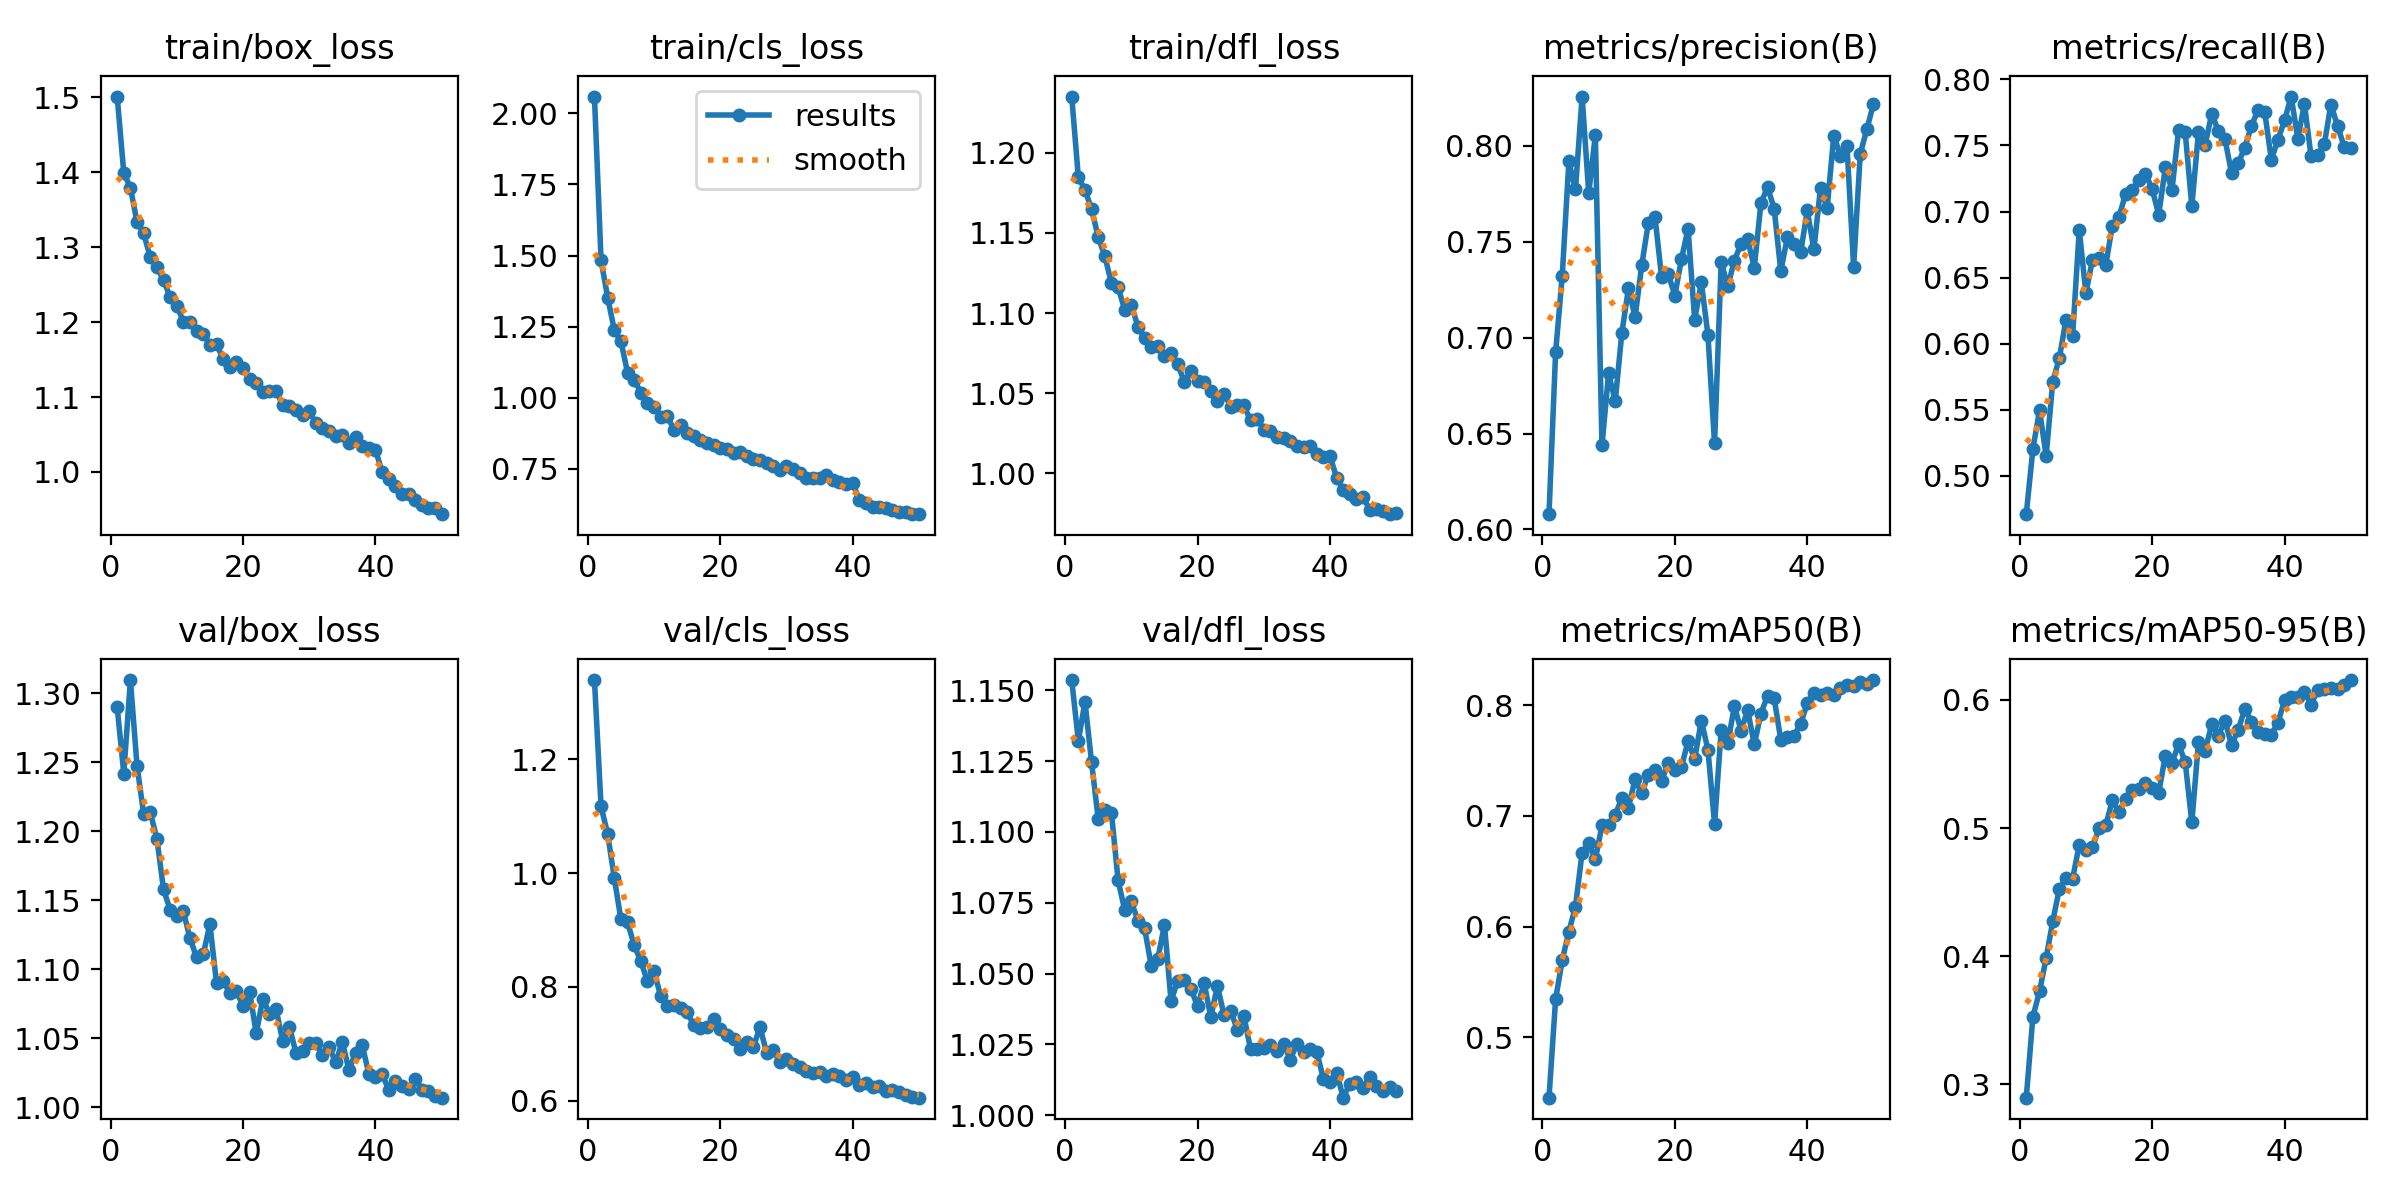

Source data for this figure (header and first rows):
epoch, time, train/box_loss, train/cls_loss, train/dfl_loss, metrics/precision(B), metrics/recall(B), metrics/mAP50(B), metrics/mAP50-95(B), val/box_loss, val/cls_loss, val/dfl_loss, lr/pg0, lr/pg1, lr/pg2
1, 69.61, 1.501, 2.06, 1.235, 0.6079, 0.471, 0.4455, 0.2896, 1.29, 1.339, 1.154, 0.00037, 0.00037, 0.00037
2, 139.4, 1.399, 1.483, 1.185, 0.6924, 0.5203, 0.5345, 0.3528, 1.242, 1.117, 1.132, 0.0007256, 0.0007256, 0.0007256
3, 209.4, 1.38, 1.352, 1.177, 0.7323, 0.5496, 0.5697, 0.3724, 1.31, 1.069, 1.146, 0.001067, 0.001067, 0.001067
4, 279.4, 1.333, 1.237, 1.165, 0.7919, 0.5151, 0.5955, 0.3985, 1.247, 0.9912, 1.125, 0.001045, 0.001045, 0.001045
5, 349.4, 1.318, 1.198, 1.147, 0.7773, 0.5713, 0.6181, 0.4272, 1.213, 0.9186, 1.105, 0.001023, 0.001023, 0.001023
6, 422.8, 1.287, 1.088, 1.136, 0.8257, 0.5892, 0.6669, 0.4527, 1.214, 0.9135, 1.108, 0.001001, 0.001001, 0.001001
7, 501.3, 1.273, 1.063, 1.119, 0.7755, 0.6183, 0.6754, 0.461, 1.194, 0.8733, 1.107, 0.000979, 0.000979, 0.000979
8, 572.9, 1.256, 1.018, 1.116, 0.8056, 0.6062, 0.6606, 0.4605, 1.158, 0.8452, 1.083, 0.000957, 0.000957, 0.000957
9, 644.1, 1.233, 0.9806, 1.102, 0.6438, 0.6863, 0.6914, 0.4869, 1.143, 0.81, 1.072, 0.000935, 0.000935, 0.000935
10, 715.1, 1.222, 0.966, 1.105, 0.6814, 0.6382, 0.6921, 0.4828, 1.139, 0.827, 1.075, 0.000913, 0.000913, 0.000913
11, 786.3, 1.201, 0.9314, 1.092, 0.6668, 0.6636, 0.701, 0.4849, 1.142, 0.7839, 1.069, 0.000891, 0.000891, 0.000891
12, 857.7, 1.201, 0.9336, 1.084, 0.7025, 0.6645, 0.7158, 0.5004, 1.122, 0.7671, 1.066, 0.000869, 0.000869, 0.000869
13, 928.3, 1.188, 0.8873, 1.079, 0.7257, 0.6596, 0.7075, 0.502, 1.109, 0.769, 1.053, 0.000847, 0.000847, 0.000847
14, 999.1, 1.184, 0.9024, 1.08, 0.7107, 0.6893, 0.7332, 0.5217, 1.111, 0.7629, 1.055, 0.000825, 0.000825, 0.000825
15, 1071, 1.17, 0.8751, 1.073, 0.7377, 0.6961, 0.7203, 0.5126, 1.133, 0.7551, 1.067, 0.000803, 0.000803, 0.000803
16, 1143, 1.171, 0.8637, 1.075, 0.7597, 0.7133, 0.7373, 0.5227, 1.09, 0.7328, 1.04, 0.000781, 0.000781, 0.000781
17, 1214, 1.151, 0.8511, 1.068, 0.7631, 0.7165, 0.7413, 0.5294, 1.092, 0.7281, 1.048, 0.000759, 0.000759, 0.000759
18, 1284, 1.14, 0.8396, 1.057, 0.7316, 0.7236, 0.7316, 0.5305, 1.083, 0.73, 1.048, 0.000737, 0.000737, 0.000737
19, 1356, 1.147, 0.8335, 1.064, 0.7333, 0.7286, 0.7477, 0.5354, 1.084, 0.7433, 1.045, 0.000715, 0.000715, 0.000715
20, 1427, 1.138, 0.8217, 1.058, 0.7219, 0.7171, 0.7411, 0.5311, 1.073, 0.7256, 1.038, 0.000693, 0.000693, 0.000693
21, 1498, 1.124, 0.8194, 1.057, 0.7409, 0.6977, 0.7445, 0.5275, 1.083, 0.7151, 1.047, 0.000671, 0.000671, 0.000671
22, 1569, 1.118, 0.8049, 1.052, 0.7568, 0.7333, 0.7673, 0.5565, 1.053, 0.709, 1.035, 0.000649, 0.000649, 0.000649
23, 1640, 1.106, 0.8097, 1.045, 0.7093, 0.7162, 0.7512, 0.551, 1.079, 0.69, 1.046, 0.000627, 0.000627, 0.000627
24, 1711, 1.108, 0.7946, 1.05, 0.7289, 0.7615, 0.7861, 0.5655, 1.068, 0.7031, 1.035, 0.0006051, 0.0006051, 0.0006051
25, 1782, 1.109, 0.7825, 1.042, 0.7014, 0.7599, 0.7598, 0.5514, 1.071, 0.6942, 1.037, 0.0005831, 0.0005831, 0.0005831
26, 1853, 1.089, 0.7789, 1.042, 0.6448, 0.7039, 0.6925, 0.5043, 1.048, 0.7296, 1.03, 0.0005611, 0.0005611, 0.0005611
27, 1925, 1.088, 0.768, 1.042, 0.7392, 0.7599, 0.7775, 0.567, 1.058, 0.6834, 1.035, 0.0005391, 0.0005391, 0.0005391
28, 1996, 1.083, 0.7583, 1.033, 0.7269, 0.7502, 0.7657, 0.5603, 1.039, 0.6886, 1.023, 0.0005171, 0.0005171, 0.0005171
29, 2066, 1.076, 0.7453, 1.034, 0.7402, 0.774, 0.7993, 0.5808, 1.041, 0.668, 1.023, 0.0004951, 0.0004951, 0.0004951
30, 2138, 1.081, 0.7576, 1.027, 0.749, 0.7612, 0.777, 0.5722, 1.046, 0.6726, 1.024, 0.0004731, 0.0004731, 0.0004731
31, 2208, 1.065, 0.7468, 1.026, 0.7513, 0.7549, 0.7956, 0.5839, 1.046, 0.664, 1.025, 0.0004511, 0.0004511, 0.0004511
32, 2280, 1.059, 0.7334, 1.023, 0.7366, 0.729, 0.7645, 0.5646, 1.037, 0.6586, 1.023, 0.0004291, 0.0004291, 0.0004291
33, 2351, 1.054, 0.7168, 1.022, 0.7701, 0.7366, 0.7923, 0.5768, 1.043, 0.652, 1.025, 0.0004071, 0.0004071, 0.0004071
34, 2422, 1.048, 0.7176, 1.02, 0.7785, 0.7484, 0.8086, 0.5929, 1.032, 0.6484, 1.02, 0.0003851, 0.0003851, 0.0003851
35, 2493, 1.049, 0.7178, 1.017, 0.7673, 0.7647, 0.8062, 0.583, 1.047, 0.6496, 1.025, 0.0003631, 0.0003631, 0.0003631
36, 2564, 1.039, 0.7264, 1.016, 0.7347, 0.7769, 0.7687, 0.5746, 1.027, 0.6426, 1.022, 0.0003411, 0.0003411, 0.0003411
37, 2635, 1.046, 0.7112, 1.017, 0.7524, 0.7755, 0.771, 0.5737, 1.039, 0.6472, 1.023, 0.0003191, 0.0003191, 0.0003191
38, 2706, 1.035, 0.7027, 1.012, 0.7488, 0.7393, 0.7725, 0.5726, 1.045, 0.6427, 1.022, 0.0002971, 0.0002971, 0.0002971
39, 2777, 1.032, 0.6946, 1.01, 0.7445, 0.7542, 0.783, 0.5823, 1.024, 0.6358, 1.013, 0.0002751, 0.0002751, 0.0002751
40, 2849, 1.03, 0.698, 1.011, 0.7663, 0.769, 0.8018, 0.5996, 1.022, 0.6416, 1.012, 0.0002531, 0.0002531, 0.0002531
41, 2936, 1, 0.6405, 0.9972, 0.746, 0.787, 0.8114, 0.6026, 1.024, 0.6274, 1.015, 0.0002311, 0.0002311, 0.0002311
42, 3007, 0.99, 0.6278, 0.9897, 0.7783, 0.7552, 0.8089, 0.6024, 1.013, 0.6318, 1.006, 0.0002091, 0.0002091, 0.0002091
43, 3077, 0.9808, 0.6136, 0.9869, 0.7674, 0.7814, 0.8107, 0.6063, 1.019, 0.6231, 1.011, 0.0001871, 0.0001871, 0.0001871
44, 3148, 0.9707, 0.6141, 0.9838, 0.8053, 0.7419, 0.8096, 0.5964, 1.016, 0.6263, 1.012, 0.0001651, 0.0001651, 0.0001651
45, 3219, 0.9707, 0.6116, 0.9852, 0.795, 0.7428, 0.8153, 0.6077, 1.013, 0.6166, 1.01, 0.0001431, 0.0001431, 0.0001431
46, 3290, 0.9626, 0.6055, 0.9772, 0.7999, 0.7508, 0.818, 0.6084, 1.021, 0.618, 1.013, 0.0001211, 0.0001211, 0.0001211
47, 3360, 0.956, 0.5959, 0.9778, 0.7369, 0.7809, 0.8176, 0.6094, 1.012, 0.6145, 1.01, 9.91012e-05, 9.91012e-05, 9.91012e-05
48, 3431, 0.9515, 0.5963, 0.9764, 0.7958, 0.7649, 0.8207, 0.6082, 1.011, 0.6095, 1.008, 7.71034e-05, 7.71034e-05, 7.71034e-05
49, 3502, 0.9525, 0.5899, 0.9745, 0.8087, 0.7491, 0.8188, 0.6115, 1.008, 0.6063, 1.01, 5.51056e-05, 5.51056e-05, 5.51056e-05
50, 3572, 0.9436, 0.5893, 0.9755, 0.822, 0.7478, 0.8227, 0.6155, 1.007, 0.6052, 1.009, 3.31078e-05, 3.31078e-05, 3.31078e-05
